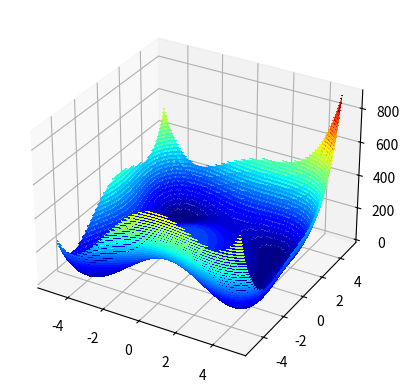

Write the Python code that produced this figure. (Note: this script raises an exception after producing the figure.)
import numpy as np
from numpy.random import rand
import matplotlib.pyplot as plt
from matplotlib import cm

#Minimizacion de una funcion 2D
#f(x,y)=(x^2+y-11)^2+(x+y^2-7)^2
def objective_func(solution):
    term1 = (solution[0]**2 + solution[1] - 11)**2
    term2 = (solution[0] + solution[1]**2 - 7)**2
    return term1+term2

#Grafica de la funcion
x = np.linspace(-5, 5, 1000)
y = np.linspace(-5, 5, 1000)
xv, yv = np.meshgrid(x, y)
feval = objective_func([xv,yv])
ax = plt.figure().add_subplot(111,projection='3d')
ax.plot_surface(xv, yv, feval, cmap=cm.jet)

#Funcion que evalua el gradiente en un punto solucion
def derivative(X):
  x = X[0]
  y = X[1]
  term0 = 4*x**3+4*x*y-42*x+2*y**2-14
  term1 = 2*x**2+4*x*y+4*y**3-26*y-22
  gradiente = np.array([term0,term1])
  return gradiente

#Funcion del gradiente descendente
def gradient_descent(objective_func, derivative, bounds, n_iter, step_size):
  # Generamos el punto inicial de forma aleatoria
  solution0 = bounds[:,0]+rand(len(bounds))*(bounds[:,1]-bounds[:,0])
  solution1 = bounds[:,0]+rand(len(bounds))*(bounds[:,1]-bounds[:,0])
  solution = np.array([solution0,solution1])
	# Algoritmo iterativo
  for i in range(n_iter):
		#1. Calculo del gradiente
    gradiente = derivative(solution)
		#2. Actualizacion de la solucion
    solution = solution - step_size * gradiente
    #3. Evaluacion de la solucion
    solution_eval = objective_func(solution)
    #print('>%d f(%s) = %.5f' % (i, solution, solution_eval))
  return solution

# Deliminatos el rango de los datos
bounds = np.array([[-4.0, 4.0, ]])
# Definimos el numero de iteraciones
n_iter = 500
# Seleccionamos la longitud del paso
step_size = 0.01
# Aplicamos el algoritmo de gradiente descendente
solution = gradient_descent(objective_func, derivative, bounds, n_iter, step_size)
#Guardamos la solucion para la comparacion
xopGD, yopGD = solution
fevalGD = objective_func(solution)

#Grafica de los contornos y punto optimo
plt.contourf(xv, yv, feval, levels=50, cmap='jet')
plt.scatter(xopGD, yopGD,c='white',marker='o')
plt.colorbar()
print(fevalGD)

#Instalacion de la libreria
!pip install pygad

#Importar libreria pygad
import pygad

#
# Conversión del problema de minimización en uno de maximización

def fitness_func(ga_instance, solution, solution_idx):
    #Llamamos nuestra funcion objetivo
    output = objective_func(solution)
    #Calculamos el fitness (Convertimos el problema de minimizacion a maximizacion)
    fitness = 1.0/(output+1e4)
    return fitness

#
# Número de generaciones
num_generations = 500

# Número de soluciones a ser seleccionads como padres
num_parents_mating = 6

# Establecer la función fitness
fitness_function = fitness_func

# Número de soluciones por población
sol_per_pop  = 20

# Número de genes en la solución
# --> Por defecto, se establecen flotantes, pero se puede modificar int, uint
num_genes = 2

# Rangos iniciales para la población inicial
init_range_low = -4
init_range_high = 4

# Método para la seleccion de padres
# "rws": Ruleta
# "tournament": Torneo
parent_selection_type = 'tournament'

# Número de padres a mantener en la población
keep_parents = 3

# Tipo de cruce: en un solo punto, dos puntos, uniforme
crossover_type = 'single_point'

# Probabilidad para realizar el cruze
crossover_probability = 0.3

# Tipo de mutación
mutation_type = 'random'

# Probabilidad de mutación
mutation_probability = 0.05

#Instanciar el Algoritmo
ga_instance = pygad.GA(num_generations=num_generations,
                       num_parents_mating=num_parents_mating,
                       fitness_func=fitness_function,
                       sol_per_pop=sol_per_pop,
                       num_genes=num_genes,
                       init_range_low=init_range_low,
                       init_range_high=init_range_high,
                       parent_selection_type=parent_selection_type,
                       keep_parents=keep_parents,
                       crossover_type=crossover_type,
                       crossover_probability = crossover_probability,
                       mutation_type=mutation_type,
                       mutation_probability=mutation_probability)

#Corremos el algoritmo
ga_instance.run()

# Extraemos la mejor solución
solution, solution_fitness, solution_inx = ga_instance.best_solution()

##
print(f"Parameters of the best solution : {solution}")
print(f"Fitness value of the best solution = {solution_fitness}")
##
prediction = objective_func(solution)
print(f"Valor optimo para la funcion: = {prediction}")

# Guardamos la solucion para la comparacion
xopAG, yopAG = solution
fevalAG = objective_func(solution)


# Graficar el avance
ga_instance.plot_fitness()

#Grafica de los contornos y punto optimo
plt.contourf(xv, yv, feval, levels=50, cmap='jet')
plt.scatter(xopAG, yopAG,c='white',marker='o')
plt.colorbar()
print(fevalGD)